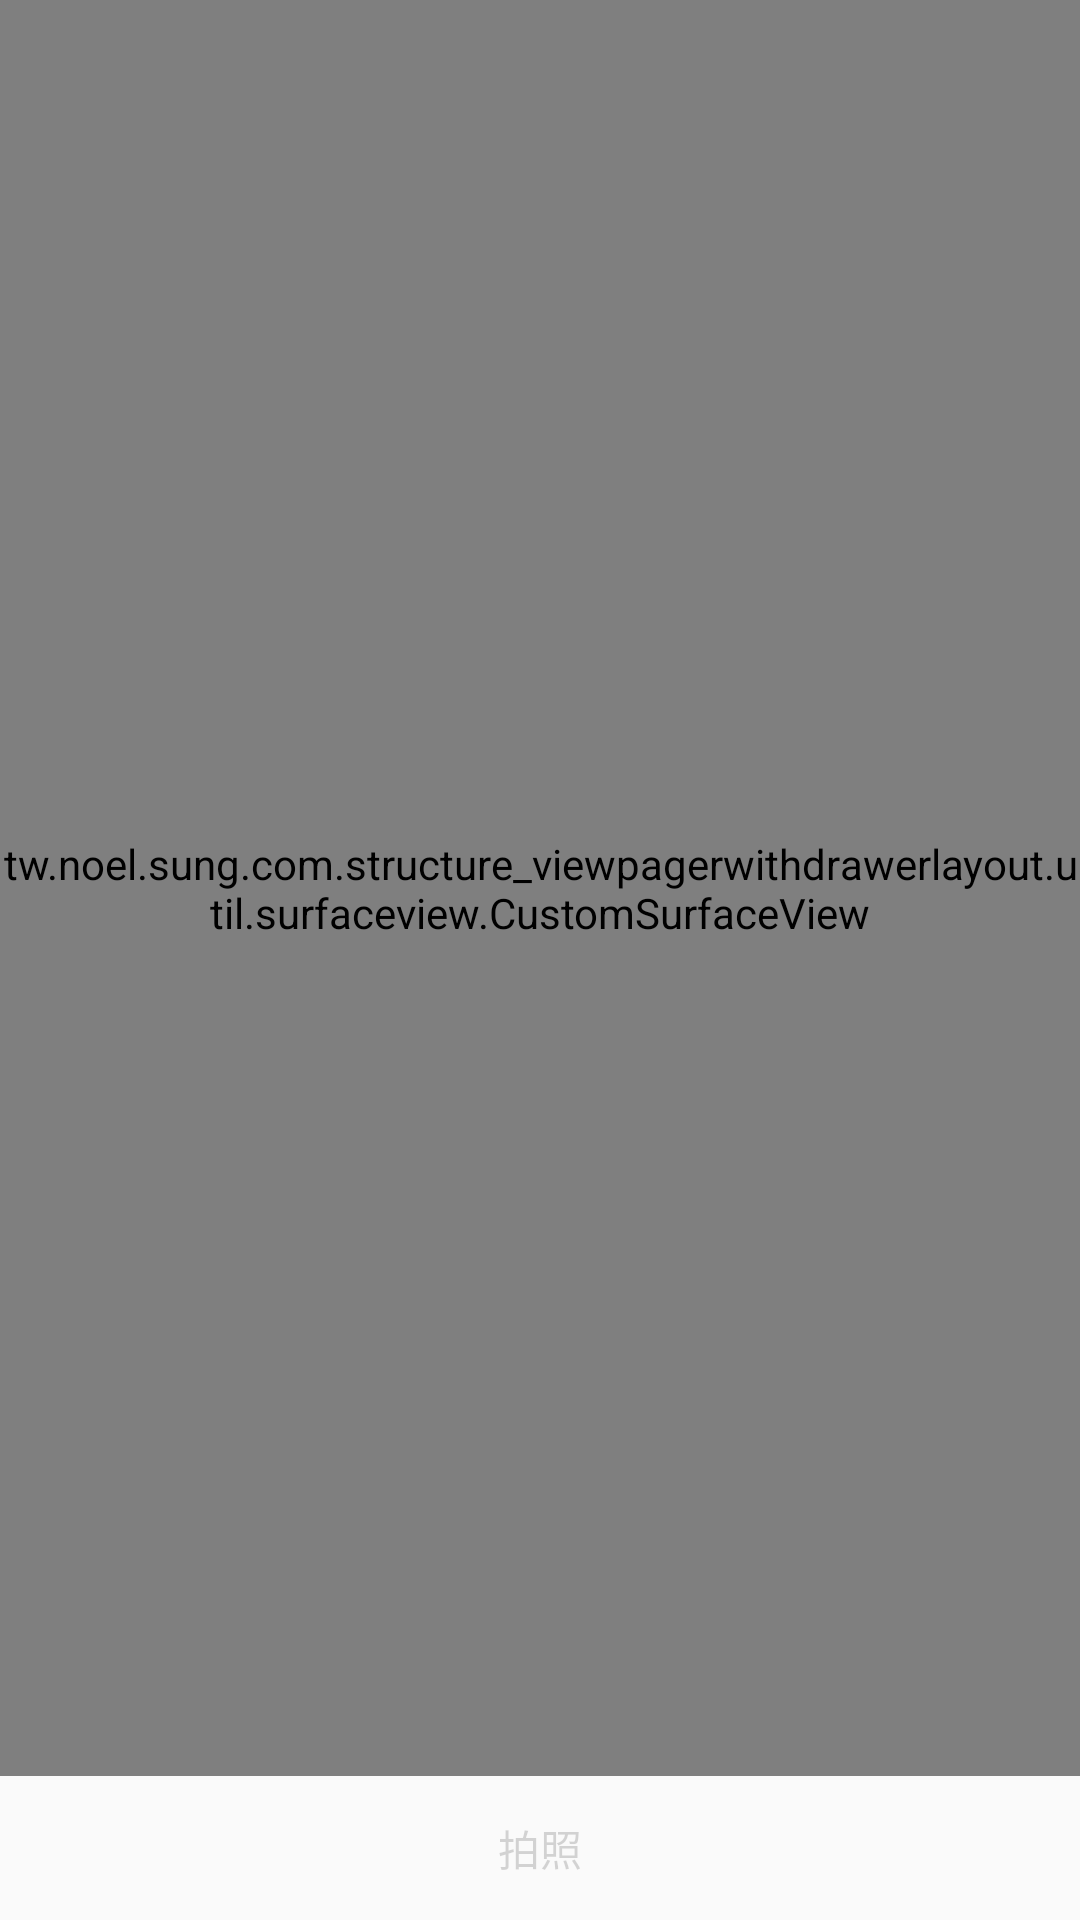

Here is an Android app screen rendered from its layout file. Give the layout XML and the strings, colors and styles it references.
<!-- AndroidManifest.xml: application theme AppTheme -->
<!-- res/layout/fragment_photo_detail.xml -->
<?xml version="1.0" encoding="utf-8"?>
<LinearLayout xmlns:android="http://schemas.android.com/apk/res/android"
    android:layout_width="match_parent"
    android:layout_height="match_parent"
    android:orientation="vertical">


    <tw.noel.sung.com.structure_viewpagerwithdrawerlayout.util.surfaceview.CustomSurfaceView
        android:id="@+id/surface_view"
        android:layout_width="match_parent"
        android:layout_height="0dp"
        android:layout_weight="1" />


    <Button
        android:id="@+id/btn_take_picture"
        style="?attr/buttonBarButtonStyle"
        android:layout_width="match_parent"
        android:layout_height="wrap_content"
        android:enabled="false"
        android:text="@string/photo_detail_take_picture" />


</LinearLayout>
<!-- resources referenced by this layout -->
<resources>
  <string name="photo_detail_take_picture">拍照</string>
  <style name="AppTheme" parent="Theme.AppCompat.Light.DarkActionBar">
          
          <item name="colorPrimary">@color/colorPrimary</item>
          <item name="colorPrimaryDark">@color/colorPrimaryDark</item>
          <item name="colorAccent">@color/colorAccent</item>
      </style>
  <color name="colorPrimary">#3F51B5</color>
  <color name="colorPrimaryDark">#303F9F</color>
  <color name="colorAccent">#FF4081</color>
</resources>
